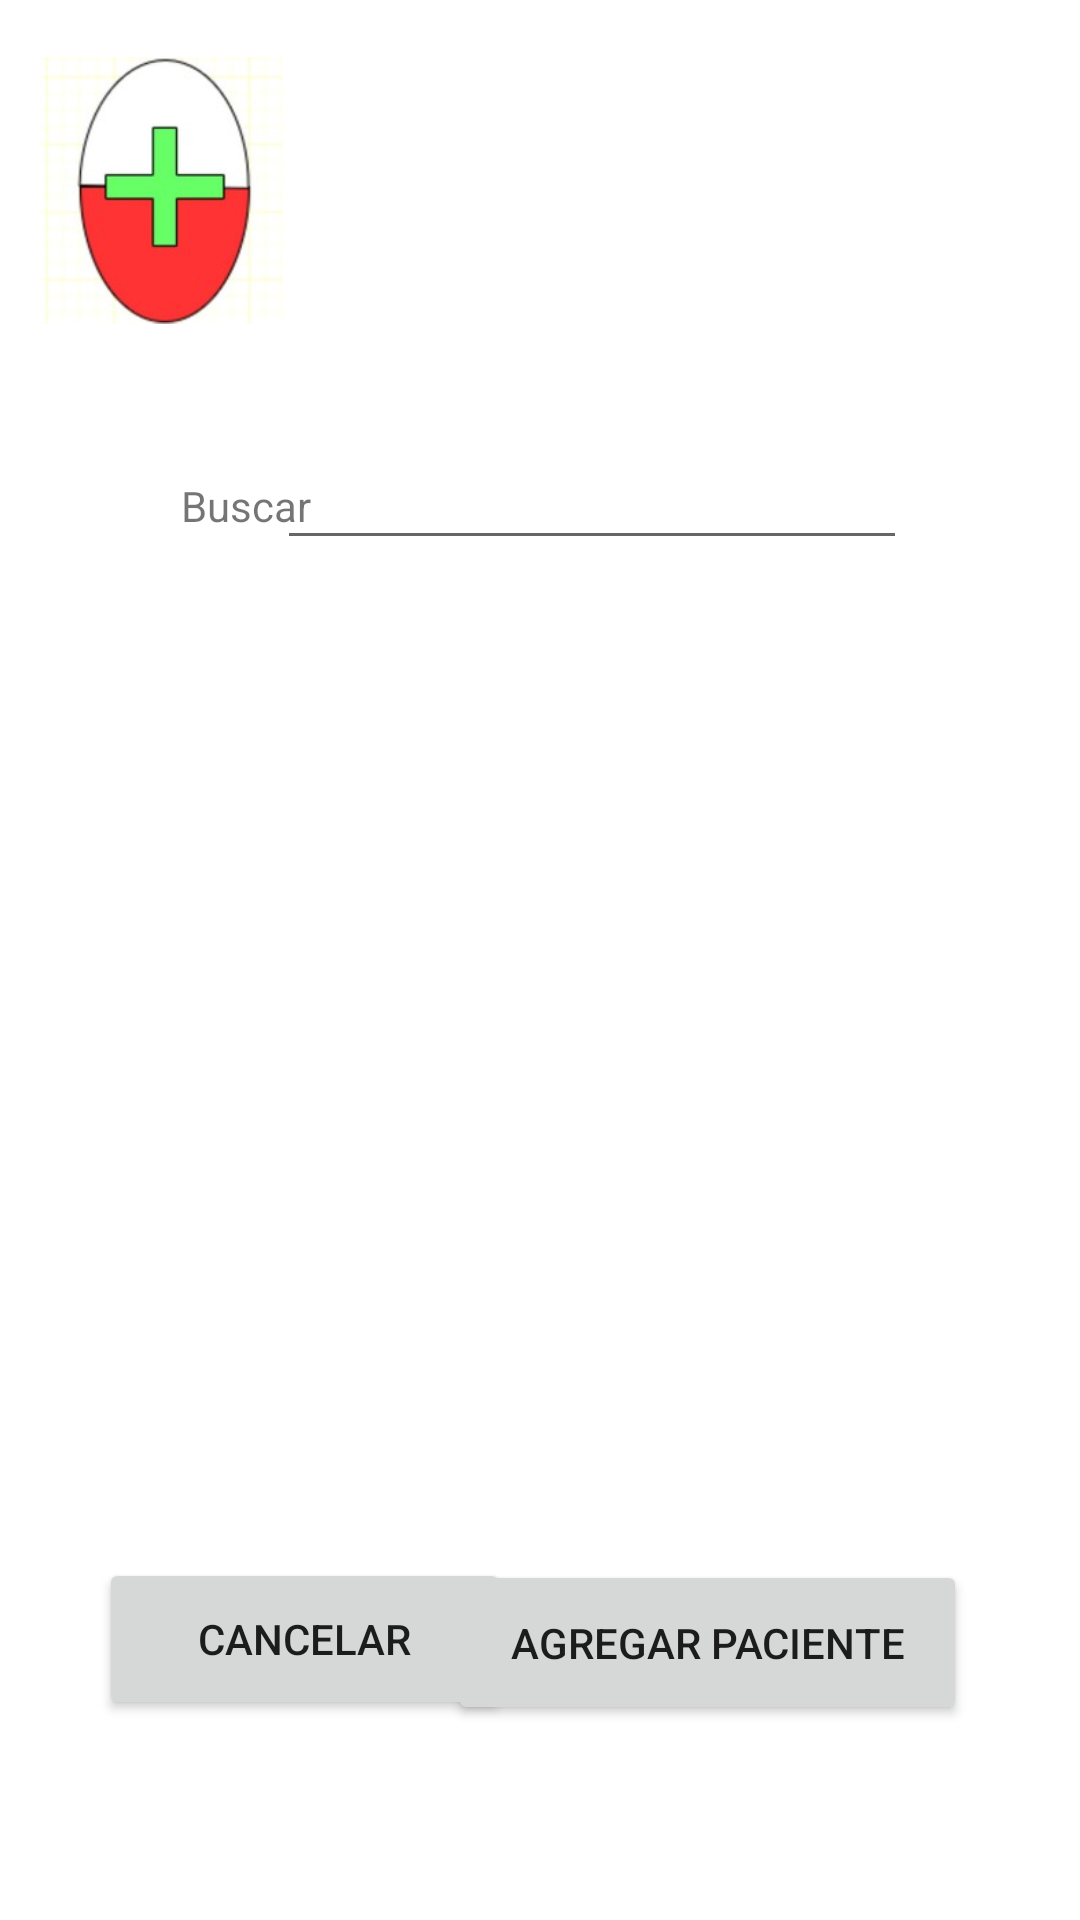

Reconstruct the res/layout file that produces this screen, plus the resources it refers to.
<!-- AndroidManifest.xml: application theme Theme.Medicremb -->
<!-- res/layout/activity_mostrar_paciente.xml -->
<?xml version="1.0" encoding="utf-8"?>
<androidx.constraintlayout.widget.ConstraintLayout xmlns:android="http://schemas.android.com/apk/res/android"
    xmlns:app="http://schemas.android.com/apk/res-auto"
    xmlns:tools="http://schemas.android.com/tools"
    android:layout_width="match_parent"
    android:layout_height="match_parent"
    tools:context=".MostrarPacienteActivity">

    <ImageView
        android:id="@+id/imageView4"
        android:layout_width="81dp"
        android:layout_height="93dp"
        app:layout_constraintBottom_toBottomOf="parent"
        app:layout_constraintEnd_toEndOf="parent"
        app:layout_constraintHorizontal_bias="0.048"
        app:layout_constraintStart_toStartOf="parent"
        app:layout_constraintTop_toTopOf="parent"
        app:layout_constraintVertical_bias="0.031"
        app:srcCompat="@drawable/imagen_de_whatsapp_2023_11_21_a_las_21_59_30_b88e399b" />

    <EditText
        android:id="@+id/busquedanom"
        android:layout_width="wrap_content"
        android:layout_height="wrap_content"
        android:ems="10"
        android:inputType="textPersonName"
        app:layout_constraintBottom_toBottomOf="parent"
        app:layout_constraintEnd_toEndOf="parent"
        app:layout_constraintHorizontal_bias="0.616"
        app:layout_constraintStart_toStartOf="parent"
        app:layout_constraintTop_toTopOf="parent"
        app:layout_constraintVertical_bias="0.243" />

    <TextView
        android:id="@+id/textView11"
        android:layout_width="wrap_content"
        android:layout_height="wrap_content"
        android:text="Buscar"
        app:layout_constraintBottom_toBottomOf="parent"
        app:layout_constraintEnd_toEndOf="parent"
        app:layout_constraintHorizontal_bias="0.19"
        app:layout_constraintStart_toStartOf="parent"
        app:layout_constraintTop_toTopOf="parent"
        app:layout_constraintVertical_bias="0.256" />

    <GridView
        android:layout_width="335dp"
        android:layout_height="273dp"
        app:layout_constraintBottom_toBottomOf="parent"
        app:layout_constraintEnd_toEndOf="parent"
        app:layout_constraintStart_toStartOf="parent"
        app:layout_constraintTop_toTopOf="parent"
        app:layout_constraintVertical_bias="0.578" />

    <Button
        android:id="@+id/btn_cancelar"
        android:layout_width="137dp"
        android:layout_height="54dp"
        android:text="Cancelar"
        app:layout_constraintBottom_toBottomOf="parent"
        app:layout_constraintEnd_toEndOf="parent"
        app:layout_constraintHorizontal_bias="0.148"
        app:layout_constraintStart_toStartOf="parent"
        app:layout_constraintTop_toTopOf="parent"
        app:layout_constraintVertical_bias="0.886" />

    <Button
        android:id="@+id/button7"
        android:layout_width="173dp"
        android:layout_height="55dp"
        android:text="Agregar Paciente"
        app:layout_constraintBottom_toBottomOf="parent"
        app:layout_constraintEnd_toEndOf="parent"
        app:layout_constraintHorizontal_bias="0.799"
        app:layout_constraintStart_toStartOf="parent"
        app:layout_constraintTop_toTopOf="parent"
        app:layout_constraintVertical_bias="0.889" />

</androidx.constraintlayout.widget.ConstraintLayout>
<!-- resources referenced by this layout -->
<resources>
  <!-- drawable imagen_de_whatsapp_2023_11_21_a_las_21_59_30_b88e399b: jpg bitmap (drawable, 7550 bytes) -->
  <style name="Theme.Medicremb" parent="Theme.MaterialComponents.DayNight.DarkActionBar">
          
          <item name="colorPrimary">@color/purple_500</item>
          <item name="colorPrimaryVariant">@color/purple_700</item>
          <item name="colorOnPrimary">@color/white</item>
          
          <item name="colorSecondary">@color/teal_200</item>
          <item name="colorSecondaryVariant">@color/teal_700</item>
          <item name="colorOnSecondary">@color/black</item>
          
          <item name="android:statusBarColor">?attr/colorPrimaryVariant</item>
          
      </style>
  <!-- not gathered from this repository: default colours our renderer supplied (Android Studio template values) -->
  <color name="purple_500">#FF6200EE</color>
  <color name="purple_700">#FF3700B3</color>
  <color name="teal_200">#FF03DAC5</color>
  <color name="teal_700">#FF018786</color>
  <color name="black">#FF000000</color>
  <color name="white">#FFFFFFFF</color>
</resources>
